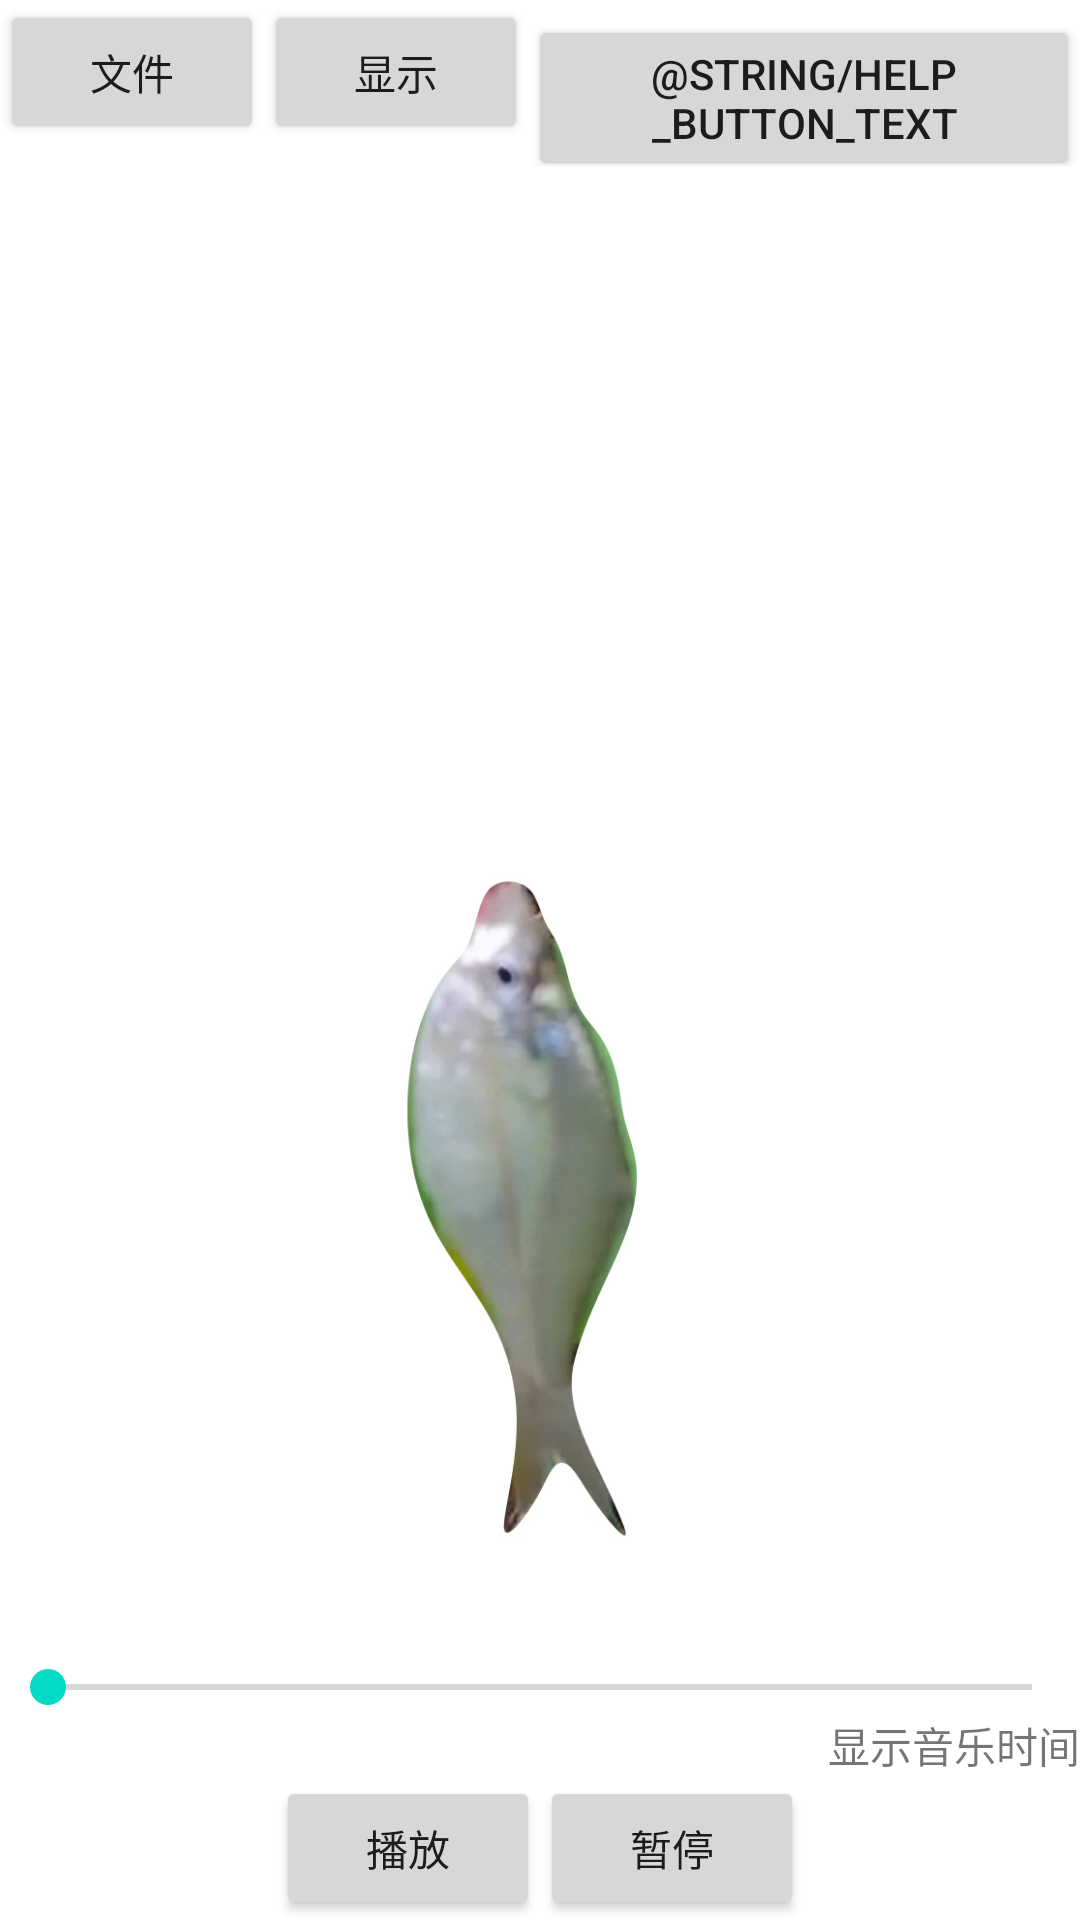

The Android layout XML behind this screen, and the referenced resources:
<!-- AndroidManifest.xml: application theme Theme.WhiteFishMusicPlayer -->
<!-- res/layout/activity_main.xml -->
<?xml version="1.0" encoding="utf-8"?>
<androidx.constraintlayout.widget.ConstraintLayout xmlns:android="http://schemas.android.com/apk/res/android"
    xmlns:app="http://schemas.android.com/apk/res-auto"
    xmlns:tools="http://schemas.android.com/tools"
    android:layout_width="match_parent"
    android:layout_height="match_parent"
    tools:context=".MainActivity">

<LinearLayout
    android:id="@+id/menu"
    android:layout_width="match_parent"
    android:layout_height="wrap_content"
    android:layout_gravity="top"
    android:orientation="horizontal"
    app:layout_constraintTop_toTopOf="parent">

    <Button
        android:id="@+id/button_file"
        android:layout_width="wrap_content"
        android:layout_height="wrap_content"
        android:text="@string/file_button_text" />

    <Button
        android:id="@+id/button_view"
        android:layout_width="wrap_content"
        android:layout_height="wrap_content"
        android:text="@string/view_button_text" />

    <Button
        android:id="@+id/button_help"
        android:layout_width="wrap_content"
        android:layout_height="wrap_content"
        android:text="@string/help_button_text" />

</LinearLayout>

<LinearLayout
    android:layout_width="match_parent"
    android:layout_height="wrap_content"
    android:orientation="vertical"
    app:layout_constraintTop_toBottomOf="@id/menu">

    <TextView
        android:id="@+id/textView_lyric"
        android:layout_width="wrap_content"
        android:layout_height="match_parent"
        android:text="@string/lyric_text"
        android:visibility="invisible" />

    <ImageView
        android:id="@+id/imageView"
        android:layout_width="match_parent"
        android:layout_height="match_parent"
        android:scaleType="fitCenter"
        app:srcCompat="@drawable/fish" />


</LinearLayout>

<LinearLayout
    android:layout_width="match_parent"
    android:layout_height="wrap_content"
    android:orientation="vertical"
    app:layout_constraintBottom_toTopOf="@id/tools">


    <SeekBar
        android:id="@+id/seekBar"
        android:layout_width="match_parent"
        android:layout_height="wrap_content" />

    <TextView
        android:id="@+id/textView_duration"
        android:layout_width="wrap_content"
        android:layout_height="wrap_content"
        android:layout_gravity="right"
        android:text="@string/time_text" />

</LinearLayout>

<LinearLayout
    android:id="@+id/tools"
    android:layout_width="match_parent"
    android:layout_height="wrap_content"
    android:layout_gravity="bottom"
    android:gravity="center"
    android:orientation="horizontal"
    app:layout_constraintBottom_toBottomOf="parent">

    <Button
        android:id="@+id/button_previous"
        android:layout_width="wrap_content"
        android:layout_height="wrap_content"
        android:text="@string/previous_button_text"
        android:visibility="invisible" />

    <Button
        android:id="@+id/button_play"
        android:layout_width="wrap_content"
        android:layout_height="wrap_content"
        android:text="@string/play_button_text" />

    <Button
        android:id="@+id/button_pause"
        android:layout_width="wrap_content"
        android:layout_height="wrap_content"
        android:text="@string/pause_button_text" />

    <Button
        android:id="@+id/button_next"
        android:layout_width="wrap_content"
        android:layout_height="wrap_content"
        android:text="@string/next_button_text"
        android:visibility="invisible" />
</LinearLayout>


</androidx.constraintlayout.widget.ConstraintLayout>
<!-- resources referenced by this layout -->
<resources>
  <!-- drawable fish: jpg bitmap (drawable, 43280 bytes) -->
  <string name="file_button_text">文件</string>
  <string name="lyric_text">显示歌词</string>
  <string name="next_button_text">下一首</string>
  <string name="pause_button_text">暂停</string>
  <string name="play_button_text">播放</string>
  <string name="previous_button_text">上一首</string>
  <string name="time_text">显示音乐时间</string>
  <string name="view_button_text">显示</string>
  <style name="Theme.WhiteFishMusicPlayer" parent="Theme.MaterialComponents.DayNight.DarkActionBar">
          
          <item name="colorPrimary">@color/purple_500</item>
          <item name="colorPrimaryVariant">@color/purple_700</item>
          <item name="colorOnPrimary">@color/white</item>
          
          <item name="colorSecondary">@color/teal_200</item>
          <item name="colorSecondaryVariant">@color/teal_700</item>
          <item name="colorOnSecondary">@color/black</item>
          
          <item name="android:statusBarColor" tools:targetApi="l">?attr/colorPrimaryVariant</item>
          
      </style>
  <!-- not gathered from this repository: default colours our renderer supplied (Android Studio template values) -->
  <color name="purple_500">#FF6200EE</color>
  <color name="purple_700">#FF3700B3</color>
  <color name="teal_200">#FF03DAC5</color>
  <color name="teal_700">#FF018786</color>
  <color name="black">#FF000000</color>
  <color name="white">#FFFFFFFF</color>
</resources>
